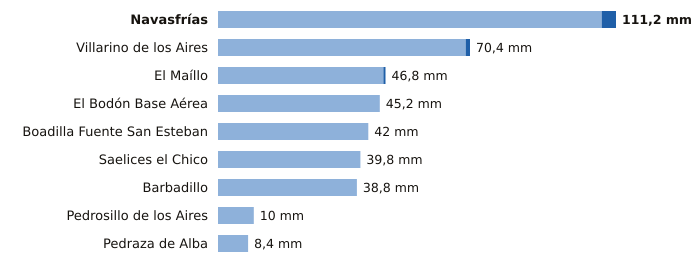

Source data for this figure (header and first rows):
estacion, provincia, indicativo, mm_6_dias_anteriores, mm_hoy, mm_7_dias, horas_de_hoy
Navasfrías, Salamanca, 2930Y, 107.2, 4.0, 111.2, 3
Villarino de los Aires, Salamanca, 2891A, 69.2, 1.2, 70.4, 5
El Maíllo, Salamanca, 2918Y, 46.2, 0.6, 46.8, 6
El Bodón Base Aérea, Salamanca, 2945A, 45.2, 0.0, 45.2, 5
Boadilla Fuente San Esteban, Salamanca, 2914C, 42.0, 0.0, 42.0, 4
Saelices el Chico, Salamanca, 2946X, 39.8, 0.0, 39.8, 6
Barbadillo, Salamanca, 2873X, 38.8, 0.0, 38.8, 5
Pedrosillo de los Aires, Salamanca, 2847X, 10.0, 0.0, 10.0, 6
Pedraza de Alba, Salamanca, 2863C, 8.4, 0.0, 8.4, 4
